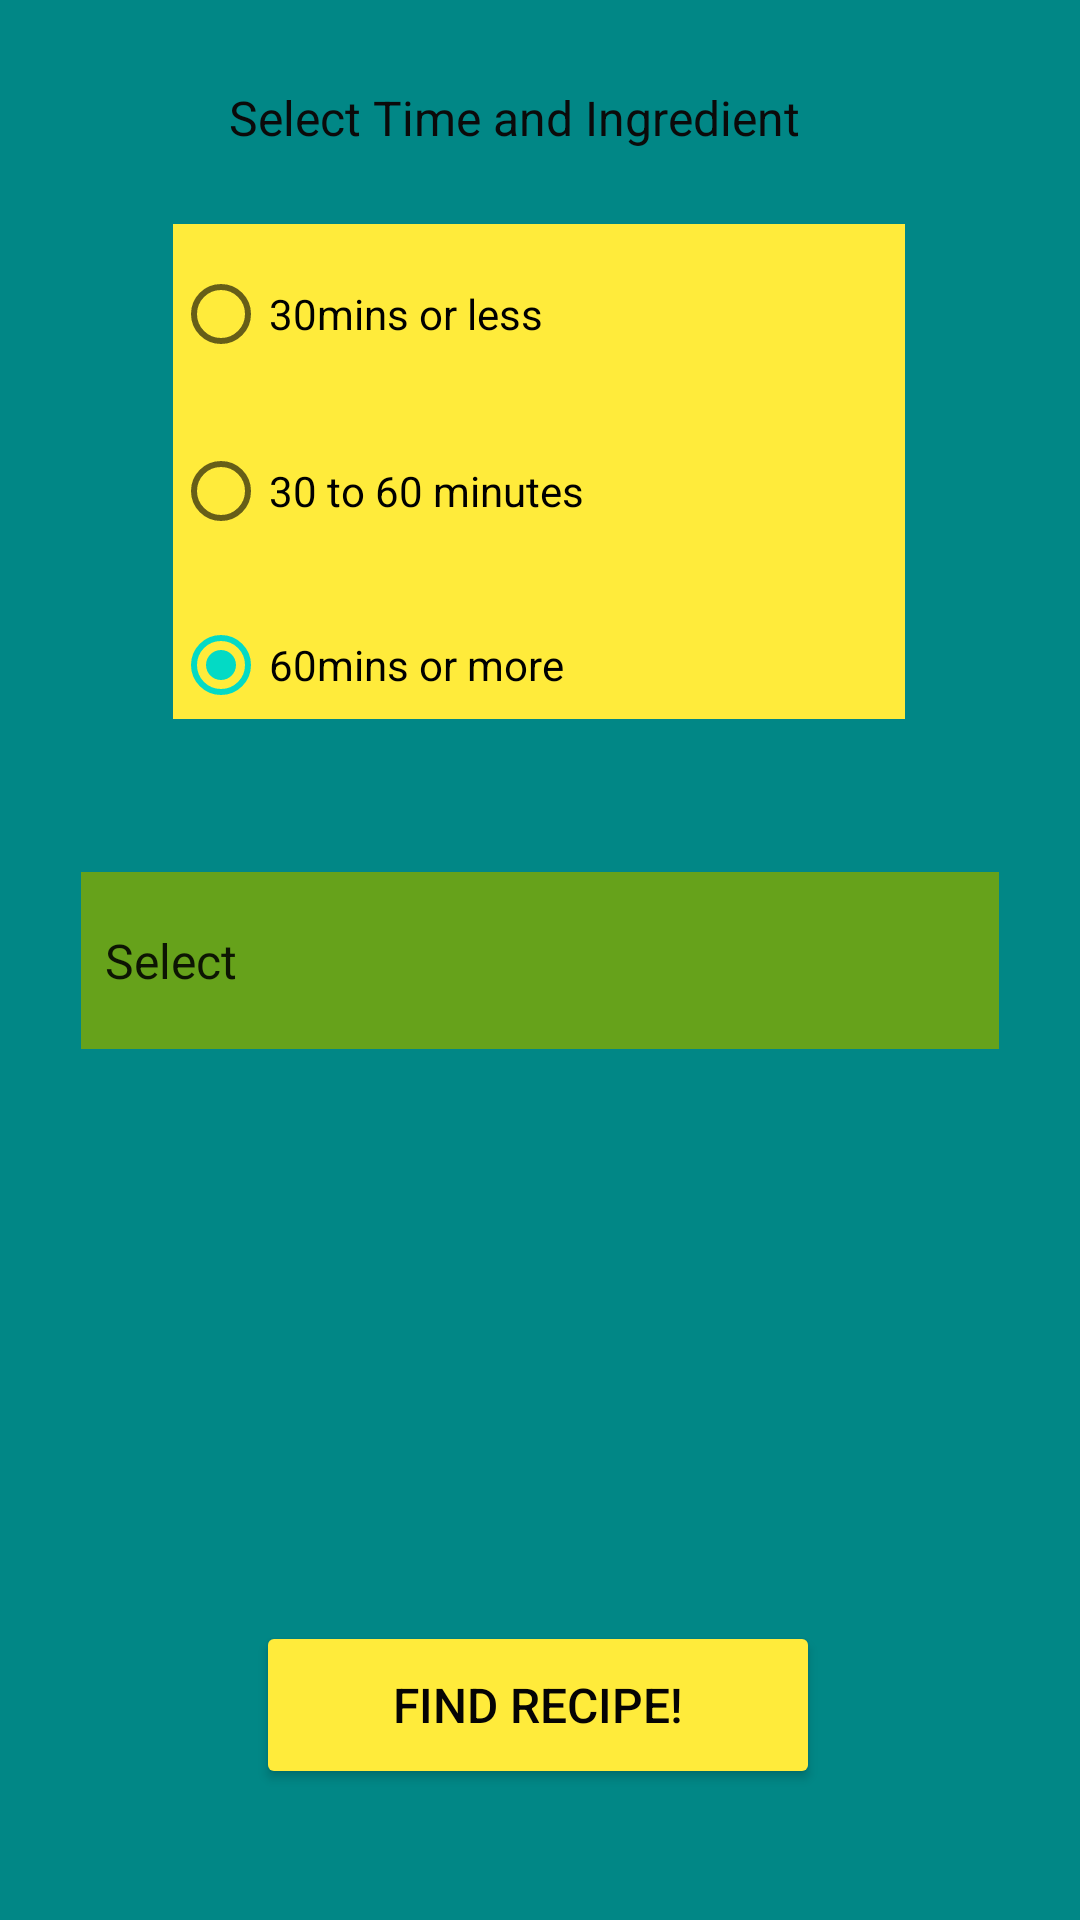

Write the Android layout XML for this screen, with the resource values it uses.
<!-- AndroidManifest.xml: application theme Theme.CookWithKay -->
<!-- res/layout/activity_search.xml -->
<?xml version="1.0" encoding="utf-8"?>
<androidx.constraintlayout.widget.ConstraintLayout xmlns:android="http://schemas.android.com/apk/res/android"
    xmlns:app="http://schemas.android.com/apk/res-auto"
    xmlns:tools="http://schemas.android.com/tools"
    android:layout_width="match_parent"
    android:layout_height="match_parent"
    android:background="@color/teal_700"
    tools:context=".SearchActivity">

    <Button
        android:id="@+id/btFind"
        android:layout_width="188dp"
        android:layout_height="56dp"
        android:backgroundTint="#FFEB3B"
        android:text="@string/btFind"
        android:textColor="#050404"
        android:textSize="16sp"
        app:layout_constraintBottom_toBottomOf="parent"
        app:layout_constraintEnd_toEndOf="parent"
        app:layout_constraintHorizontal_bias="0.497"
        app:layout_constraintStart_toStartOf="parent"
        app:layout_constraintTop_toTopOf="parent"
        app:layout_constraintVertical_bias="0.925" />

    <RadioGroup
        android:id="@+id/rgTimes"
        android:layout_width="244dp"
        android:layout_height="165dp"
        android:background="#FFEB3B"
        app:layout_constraintBottom_toBottomOf="parent"
        app:layout_constraintEnd_toEndOf="parent"
        app:layout_constraintHorizontal_bias="0.497"
        app:layout_constraintStart_toStartOf="parent"
        app:layout_constraintTop_toTopOf="parent"
        app:layout_constraintVertical_bias="0.157">

        <RadioButton
            android:id="@+id/rbShort"
            android:layout_width="match_parent"
            android:layout_height="60dp"
            android:checked="true"
            android:clickable="true"
            android:text="@string/rbShort"
            app:layout_constraintEnd_toEndOf="parent"
            app:layout_constraintStart_toStartOf="parent" />

        <RadioButton
            android:id="@+id/rbMedium"
            android:layout_width="match_parent"
            android:layout_height="58dp"
            android:checked="true"
            android:clickable="true"
            android:text="@string/rbMedium" />

        <RadioButton
            android:id="@+id/rbLong"
            android:layout_width="match_parent"
            android:layout_height="58dp"
            android:checked="true"
            android:clickable="true"
            android:text="@string/rbLong" />
    </RadioGroup>

    <TextView
        android:id="@+id/textView"
        android:layout_width="210dp"
        android:layout_height="36dp"
        android:text="@string/tvSearch"
        android:textAlignment="center"
        android:textColor="#0B0A0A"
        android:textSize="16sp"
        app:layout_constraintBottom_toBottomOf="parent"
        app:layout_constraintEnd_toEndOf="parent"
        app:layout_constraintHorizontal_bias="0.442"
        app:layout_constraintStart_toStartOf="parent"
        app:layout_constraintTop_toTopOf="parent"
        app:layout_constraintVertical_bias="0.047" />

    <Spinner
        android:id="@+id/ingredients"
        android:layout_width="306dp"
        android:layout_height="59dp"
        android:background="#CB80AA01"
        android:entries="@array/ingredients"
        app:layout_constraintBottom_toBottomOf="parent"
        app:layout_constraintEnd_toEndOf="parent"
        app:layout_constraintStart_toStartOf="parent"
        app:layout_constraintTop_toTopOf="parent" />

</androidx.constraintlayout.widget.ConstraintLayout>
<!-- resources referenced by this layout -->
<resources>
  <string-array name="ingredients">
          <item>Select</item>
          <item>Ground Beef/Turkey</item>
          <item>Chicken</item>
          <item>Salmon</item>
      </string-array>
  <string name="btFind">Find Recipe!</string>
  <string name="rbLong">60mins or more</string>
  <string name="rbMedium">30 to 60 minutes</string>
  <string name="rbShort">30mins or less</string>
  <string name="tvSearch">Select Time and Ingredient</string>
  <style name="Theme.CookWithKay" parent="Theme.MaterialComponents.DayNight.DarkActionBar">
          
          <item name="colorPrimary">@color/purple_500</item>
          <item name="colorPrimaryVariant">@color/purple_700</item>
          <item name="colorOnPrimary">@color/white</item>
          
          <item name="colorSecondary">@color/teal_200</item>
          <item name="colorSecondaryVariant">@color/teal_700</item>
          <item name="colorOnSecondary">@color/black</item>
          
          <item name="android:statusBarColor">?attr/colorPrimaryVariant</item>
          
      </style>
  <!-- not gathered from this repository: default colours our renderer supplied (Android Studio template values) -->
  <color name="purple_500">#FF6200EE</color>
  <color name="purple_700">#FF3700B3</color>
  <color name="teal_200">#FF03DAC5</color>
  <color name="teal_700">#FF018786</color>
  <color name="black">#FF000000</color>
  <color name="white">#FFFFFFFF</color>
</resources>
